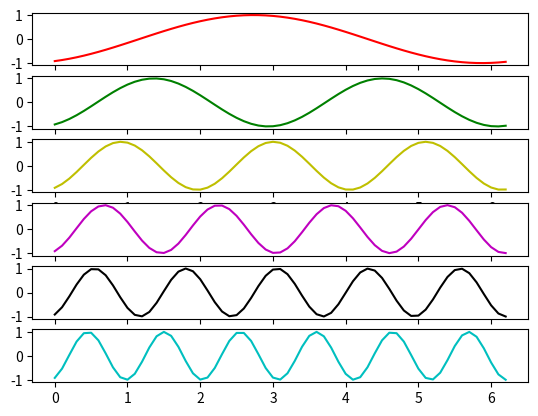

The matplotlib source for this figure:
import matplotlib.pyplot as plt
import numpy as np
import time

x = np.arange(0, 2*np.pi, 0.1)
y = np.sin(x)

fig, axes = plt.subplots(nrows=6)

fig.show()

# We need to draw the canvas before we start animating...
fig.canvas.draw()

styles = ['r-', 'g-', 'y-', 'm-', 'k-', 'c-']
def plot(ax, style):
    return ax.plot(x, y, style, animated=True)[0]
lines = [plot(ax, style) for ax, style in zip(axes, styles)]

# Let's capture the background of the figure
backgrounds = [fig.canvas.copy_from_bbox(ax.bbox) for ax in axes]

tstart = time.time()
for i in range(1, 2000):
    items = enumerate(zip(lines, axes, backgrounds), start=1)
    for j, (line, ax, background) in items:
        fig.canvas.restore_region(background)
        line.set_ydata(np.sin(j*x + i/10.0))
        ax.draw_artist(line)
        fig.canvas.blit(ax.bbox)

print('FPS:' , 2000/(time.time()-tstart))
